3-way image classification set "traindata" from GitHub (Shubhamm33/S26_Freehand_drawn_circuit_recognition); label vocabulary: diode, resistor, inductor.

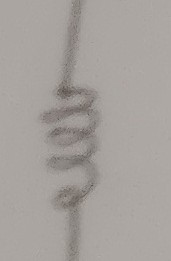
Label: inductor

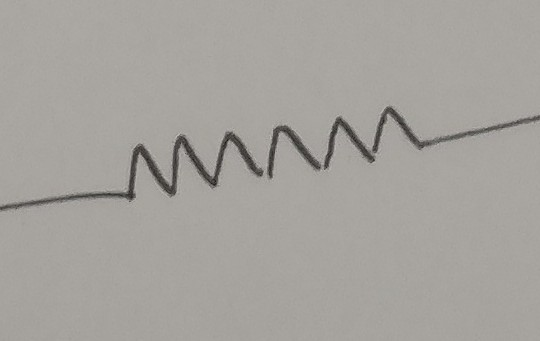
Label: resistor

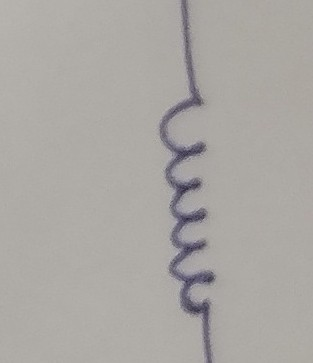
Label: inductor

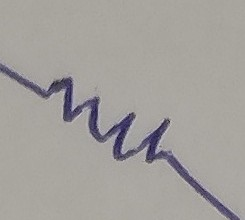
Label: resistor

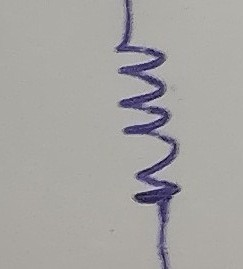
Label: resistor

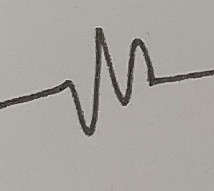
Label: resistor
